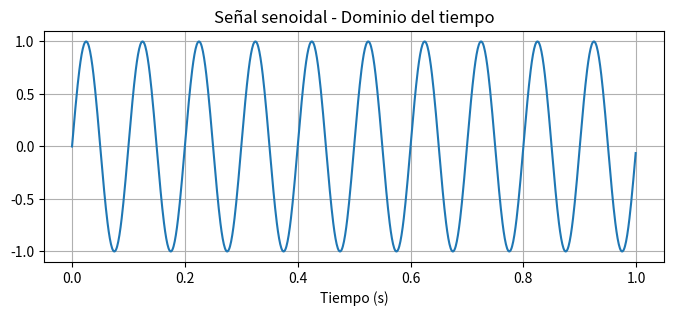
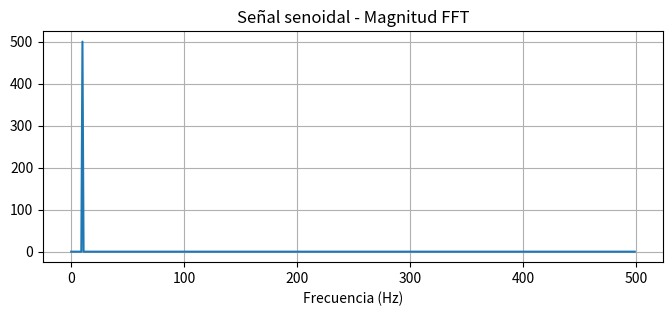
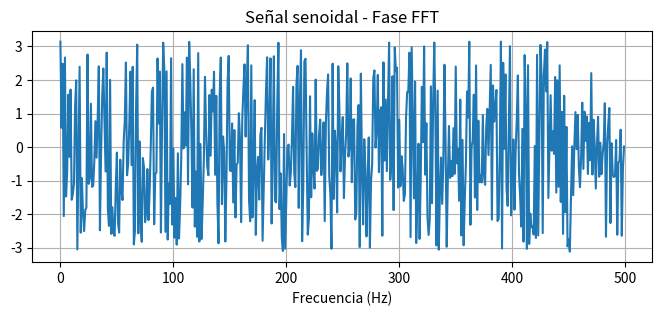
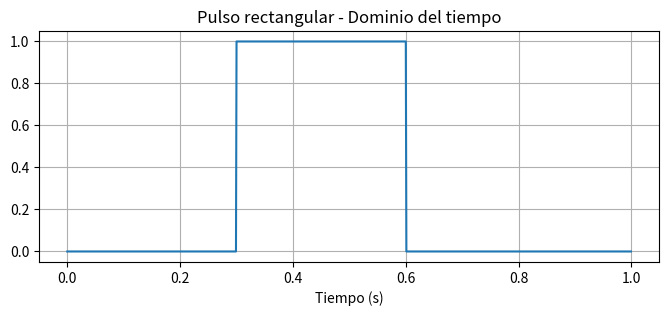
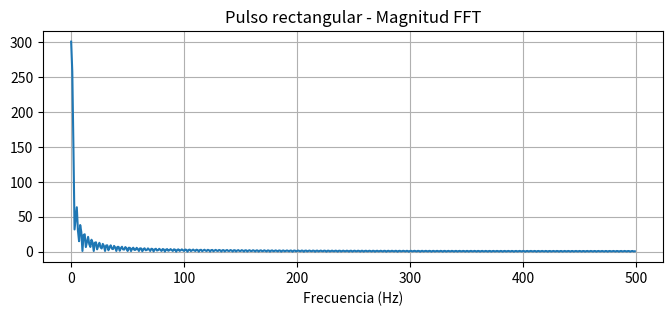
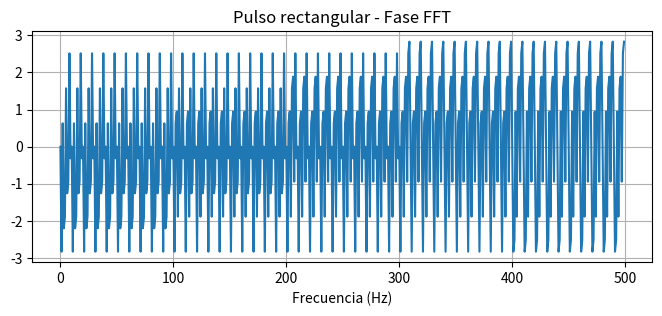
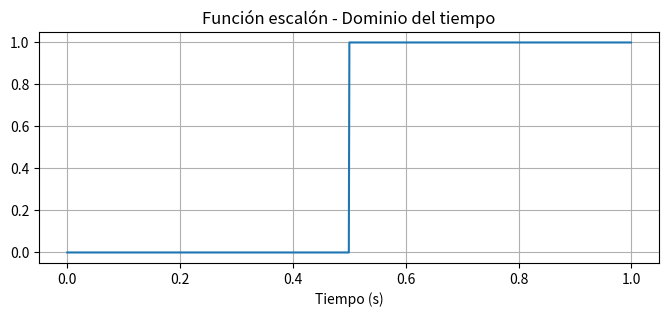
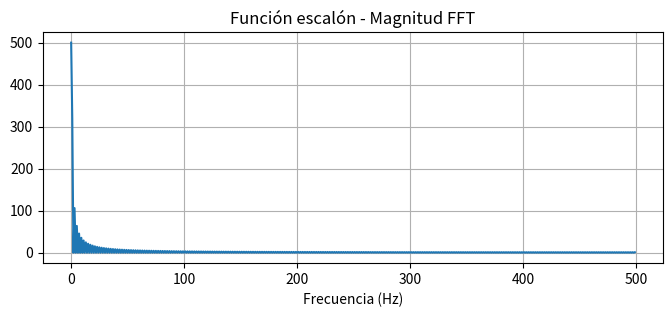
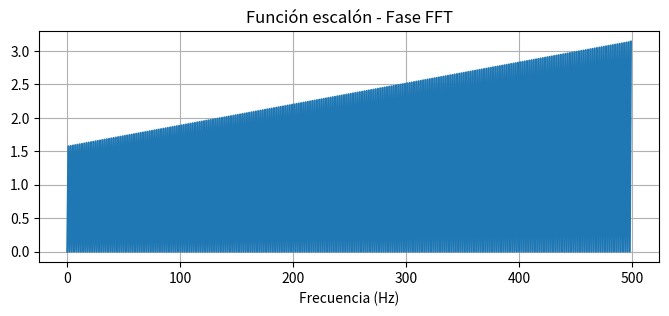
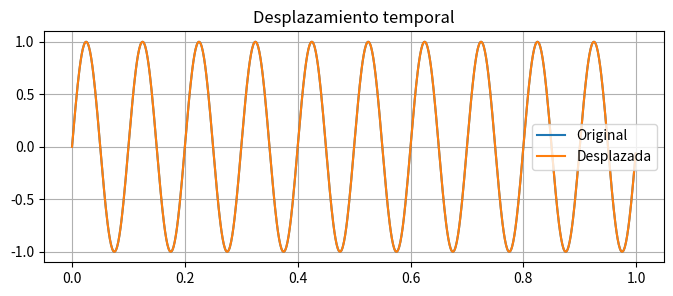
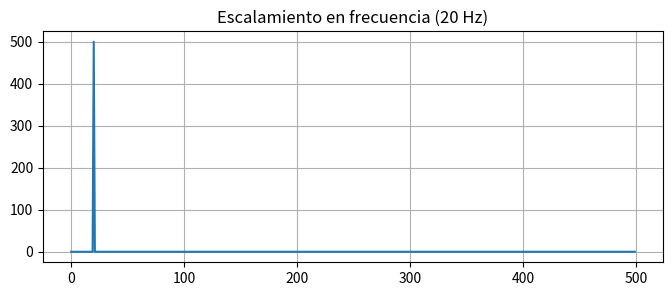

The script that saved these images, in order:

import numpy as np
import matplotlib.pyplot as plt

Fs=1000
T=1
t=np.linspace(0,T,Fs,endpoint=False)

# Señales
f=10
seno=np.sin(2*np.pi*f*t)
pulso=np.where((t>=0.3)&(t<=0.6),1,0)
escalon=np.where(t>=0.5,1,0)

def analizar(senal,nombre):
    fft=np.fft.fft(senal)
    frec=np.fft.fftfreq(len(senal),1/Fs)
    mag=np.abs(fft)
    fase=np.angle(fft)

    plt.figure(figsize=(8,3))
    plt.plot(t,senal)
    plt.title(f"{nombre} - Dominio del tiempo")
    plt.xlabel("Tiempo (s)")
    plt.grid()

    plt.figure(figsize=(8,3))
    plt.plot(frec[:len(frec)//2],mag[:len(mag)//2])
    plt.title(f"{nombre} - Magnitud FFT")
    plt.xlabel("Frecuencia (Hz)")
    plt.grid()

    plt.figure(figsize=(8,3))
    plt.plot(frec[:len(frec)//2],fase[:len(fase)//2])
    plt.title(f"{nombre} - Fase FFT")
    plt.xlabel("Frecuencia (Hz)")
    plt.grid()

analizar(seno,"Señal senoidal")
analizar(pulso,"Pulso rectangular")
analizar(escalon,"Función escalón")

# Linealidad
suma=seno+pulso
fft_suma=np.fft.fft(suma)
fft_ind=np.fft.fft(seno)+np.fft.fft(pulso)
print("Linealidad:",np.allclose(fft_suma,fft_ind))

# Desplazamiento temporal
desplazada=np.roll(seno,100)
plt.figure(figsize=(8,3))
plt.plot(t,seno,label="Original")
plt.plot(t,desplazada,label="Desplazada")
plt.legend()
plt.title("Desplazamiento temporal")
plt.grid()

# Escalamiento en frecuencia
seno20=np.sin(2*np.pi*20*t)
fft20=np.fft.fft(seno20)
frec=np.fft.fftfreq(len(seno20),1/Fs)
plt.figure(figsize=(8,3))
plt.plot(frec[:len(frec)//2],np.abs(fft20)[:len(frec)//2])
plt.title("Escalamiento en frecuencia (20 Hz)")
plt.grid()

plt.show()
